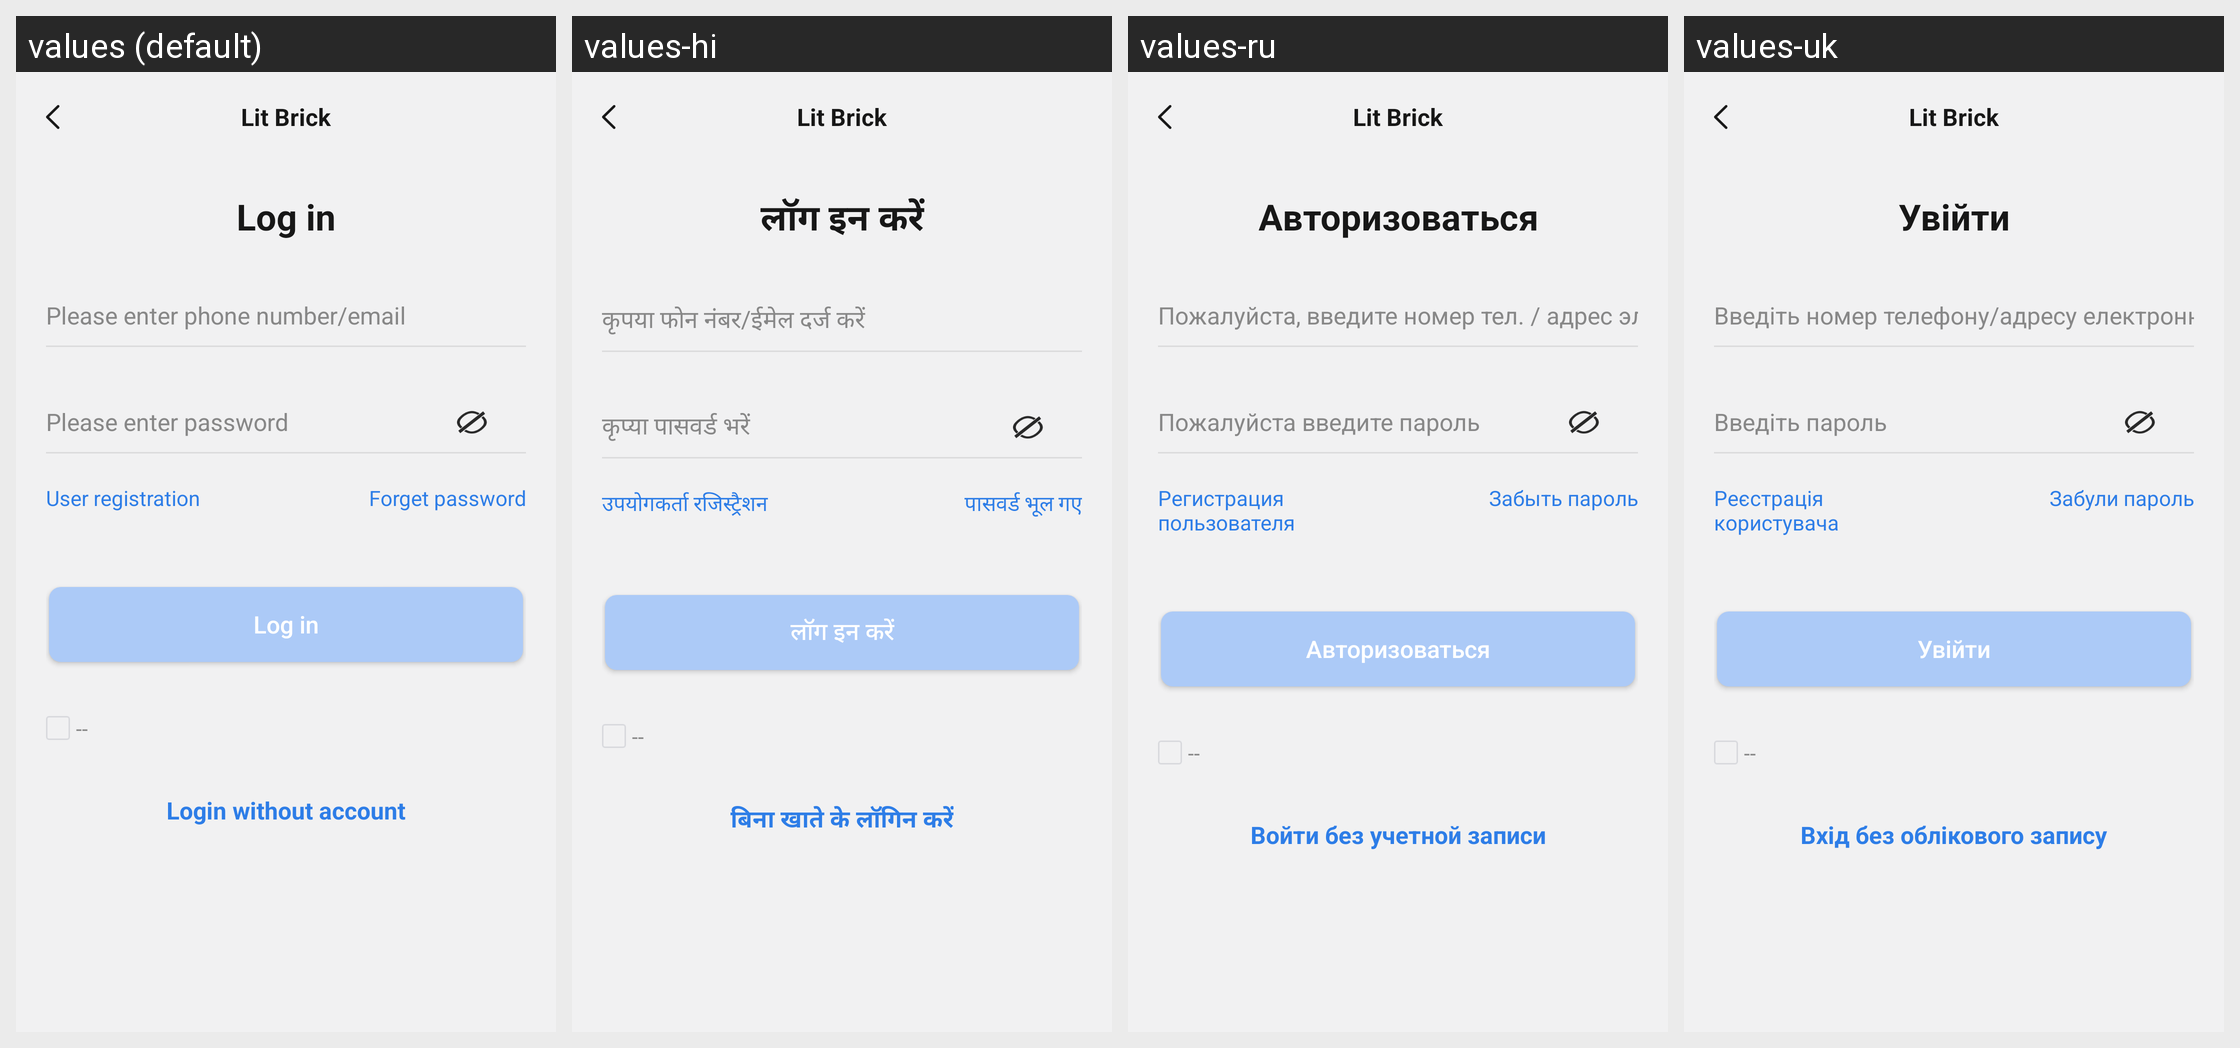

Here is an Android app screen in its default locale and in the app's own translations. Write out the translated-string differences for the strings that appear on this screen.
Android screen res/layout/login_activity.xml rendered under 4 locales, left to right: values (default), values-hi, values-ru, values-uk. Device: Nexus 5 (rendered at 1080×1920; each locale shown at half size, 540×960, under a caption strip naming it); theme Theme.ZhAppApplication.
Other locales in the repository, not shown: values-ar, values-de, values-es, values-fr, values-in, values-it, values-ja, values-ko, values-ms, values-pl, values-pt, values-th, values-tr, values-zh-rCN, values-zh-rHK, values-zh-rTW.
Strings drawn on this screen, with the default value and each locale's value (text and hints the layout hard-codes, and strings that could not be matched under every locale, appear in the picture but are not listed):

login_title
  values: Log in
  values-hi: लॉग इन करें
  values-ru: Авторизоваться
  values-uk: Увійти

register_account_tips
  values: Please enter phone number/email
  values-hi: कृपया फोन नंबर/ईमेल दर्ज करें
  values-ru: Пожалуйста, введите номер тел. / адрес эл.почты
  values-uk: Введіть номер телефону/адресу електронної пошти

register_psw_tips
  values: Please enter password
  values-hi: कृप्या पासवर्ड भरें
  values-ru: Пожалуйста введите пароль
  values-uk: Введіть пароль

user_registration_tips
  values: User registration
  values-hi: उपयोगकर्ता रजिस्ट्रैशन
  values-ru: Регистрация пользователя
  values-uk: Реєстрація користувача

forget_password_tips
  values: Forget password
  values-hi: पासवर्ड भूल गए
  values-ru: Забыть пароль
  values-uk: Забули пароль

login_home_login_btn
  values: Log in
  values-hi: लॉग इन करें
  values-ru: Авторизоваться
  values-uk: Увійти

no_data_sign
  values: --
  values-hi: --  [not translated; the default value is used]
  values-ru: --  [not translated; the default value is used]
  values-uk: --  [not translated; the default value is used]

guest_login
  values: Login without account
  values-hi: बिना खाते के लॉगिन करें
  values-ru: Войти без учетной записи
  values-uk: Вхід без облікового запису

main_app_name
  values: Lit Brick
  values-hi: Lit Brick  [not translated; the default value is used]
  values-ru: Lit Brick  [not translated; the default value is used]
  values-uk: Lit Brick  [not translated; the default value is used]
